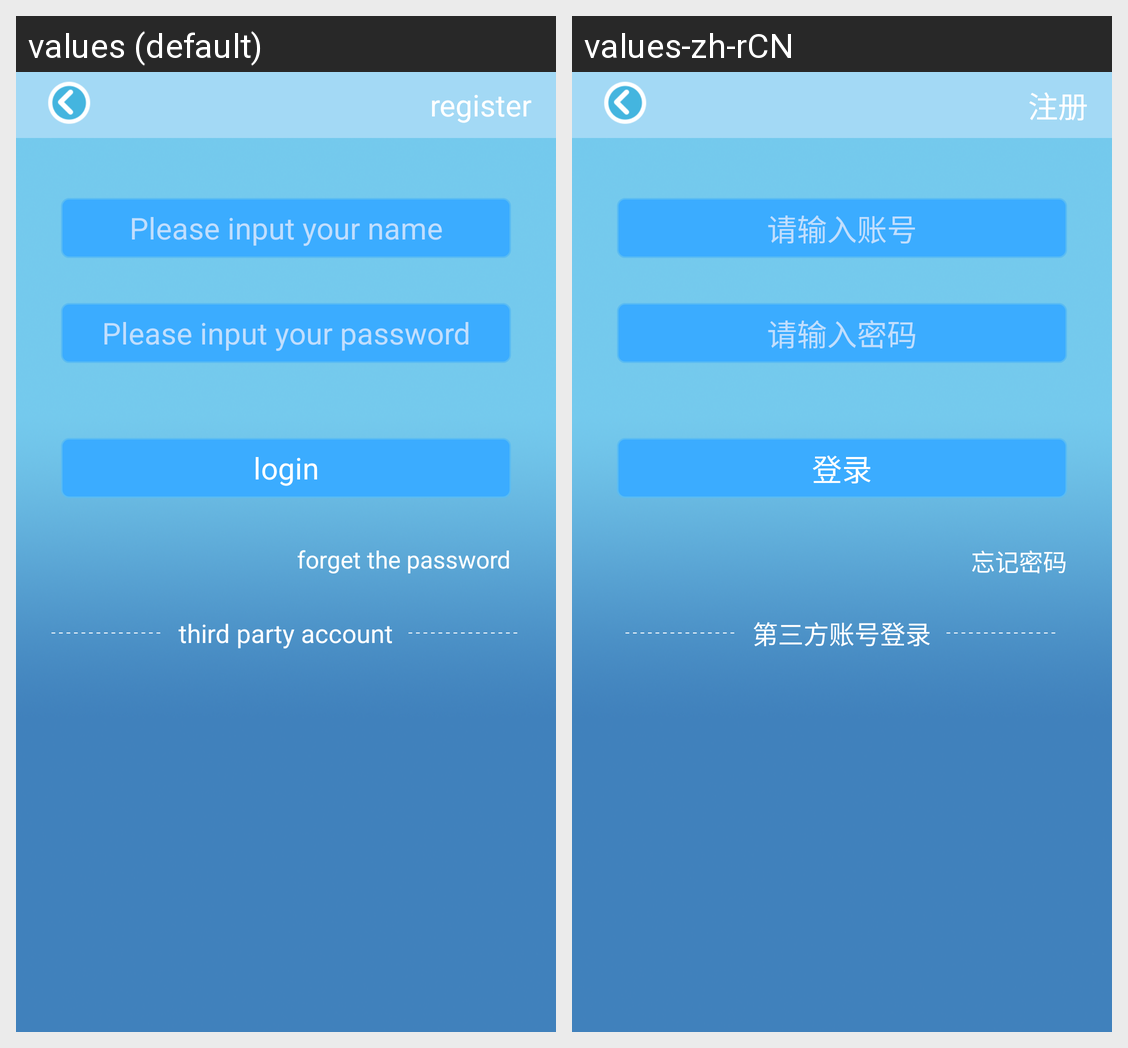

Strings drawn on this Android screen and how each of the app's shown locales translates them:
Android screen res/layout/activity_login.xml rendered under 2 locales, left to right: values (default), values-zh-rCN. Device: Nexus 5 (rendered at 1080×1920; each locale shown at half size, 540×960, under a caption strip naming it); theme AppTheme.
Strings drawn on this screen, with the default value and each locale's value (text and hints the layout hard-codes, and strings that could not be matched under every locale, appear in the picture but are not listed):

RegisterText
  values: register
  values-zh-rCN: 注册

login_please_input_name_warning
  values: Please input your name
  values-zh-rCN: 请输入账号

login_please_input_password_warning
  values: Please input your password
  values-zh-rCN: 请输入密码

login_text
  values: login
  values-zh-rCN: 登录

login_forget_the_password
  values: forget the password
  values-zh-rCN: 忘记密码

login_third_party_account
  values: third party account
  values-zh-rCN: 第三方账号登录
